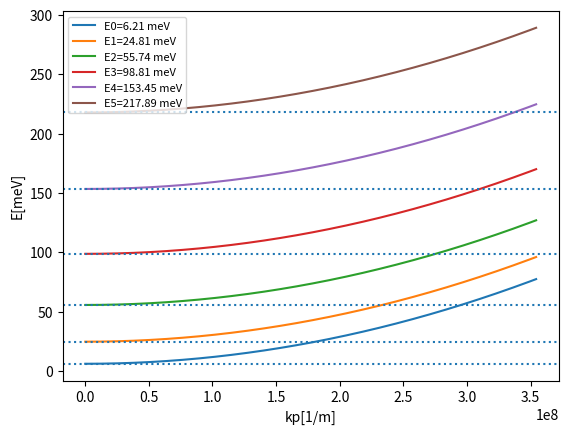

Write the Python code that produced this figure.
import numpy as np
import math as math
import matplotlib.pyplot as plt

a=266*10**(-10)
#m
V0=4.28535*10**(-20)
#J
m0=9.10938291*10**(-31)
#kg
mw=0.067*m0
#kg 
mb=0.094*m0
#kg
h=1.054*10**-34
#J*s
kpmax=3*np.pi/a

kplist=np.linspace(0,kpmax,1000)
Elist=np.linspace(0,V0,100000)
vallist1=[]
vallist2=[]
kwlist=[]
tanlist1=[]
tanlist2=[]

for i in range(len(Elist)):
    kw=(2*mw/(h**2)*Elist[i])**(0.5)
    kwlist.append(kw)
    kb=((-2)*mb/(h**2)*(Elist[i]-V0))**0.5
    tanlist1.append(np.tan(kw*a/2))
    vallist1.append(kb/mb-kw/mw*tanlist1[i])
    tanlist2.append(1/np.tan(kw*a/2))
    vallist2.append(kb/mb+kw/mw*tanlist2[i])

"""
plt.figure(1)
plt.plot(Elist,vallist1)
plt.axis([0,5*10**-20,-(10**3),10**3])
plt.figure(2)
plt.plot(Elist,vallist2)
plt.axis([0,5*10**-20,-(10**18),10**18])
plt.figure(1)
plt.plot(Elist,tanlist1)
"""
ilist1=[]
ilist2=[]
tanilist1=[]
tanilist2=[]
counter=0
for i in range (len(Elist)-1):
    if vallist1[i]*vallist1[i+1]<0:
        ilist1.append(i)
    if tanlist1[i]*tanlist1[i+1]<0:
        tanilist1.append(i)
    if tanlist2[i]*tanlist2[i+1]<0:
        tanilist2.append(i)
    if vallist2[i]*vallist2[i+1]<0:
        ilist2.append(i)
    else:
        counter+=1
t1=Elist[tanilist1]
t2=Elist[tanilist2]
print("tanlist",t1)
print (ilist1)
x1=Elist[ilist1]
x1E=Elist[ilist1]/(1.602*10**-19)
print (ilist2)
x2=Elist[ilist2]
x2E=Elist[ilist2]/(1.602*10**-19)
print("x1E",x1)
print("x2E",x2)

x1new=[]
x2new=[]
for i in range(len(x1)):
    if x1[i] not in t1:
        x1new.append(x1[i])
print(x1new)

for i in range(len(x2)):
    if x2[i] not in t2:
        x2new.append(x2[i])
print(x2new)

zeroplaces=x1new+x2new
zeroplaces=sorted(zeroplaces)
print (zeroplaces)

###################################################################################

plt.figure()

for i in range(len(zeroplaces)):
    E=(h**2*kplist**2/2/mw+zeroplaces[i])/1.602/10**(-22)
    plt.plot(kplist,E,label=f"E{i}={round(zeroplaces[i]/1.602/10**(-22),2)} meV")
    plt.axhline(zeroplaces[i]/1.602/10**(-22),linestyle=":")
    plt.ylabel("E[meV]")
    plt.xlabel("kp[1/m]")
plt.legend(fontsize=8)
plt.show()















 